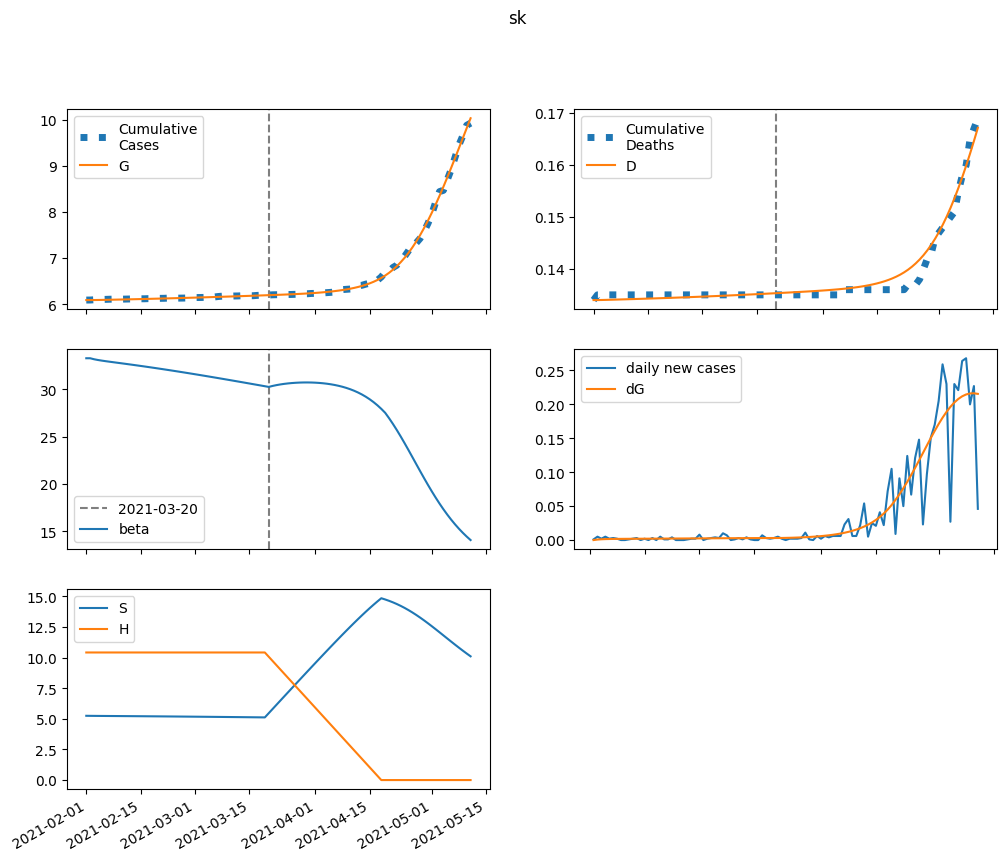

The file beside this chart, header and first rows:
series, 2021-02-01, 2021-02-02, 2021-02-03, 2021-02-04, 2021-02-05, 2021-02-06, 2021-02-07, 2021-02-08, 2021-02-09, 2021-02-10, 2021-02-11, 2021-02-12, 2021-02-13, 2021-02-14, 2021-02-15, 2021-02-16, 2021-02-17, 2021-02-18, 2021-02-19, 2021-02-20, 2021-02-21, 2021-02-22, 2021-02-23
S, 5250, 5246, 5243, 5240, 5238, 5236, 5234, 5231, 5229, 5227, 5225, 5222, 5220, 5218, 5215, 5213, 5210, 5208, 5205, 5202, 5200, 5197, 5194
E, 0.0, 4.171, 6.505, 7.85, 8.662, 9.187, 9.558, 9.846, 10.09, 10.31, 10.51, 10.72, 10.91, 11.11, 11.3, 11.5, 11.69, 11.89, 12.08, 12.27, 12.47, 12.66, 12.85
I, 13.12, 9.949, 8.296, 7.462, 7.072, 6.923, 6.904, 6.956, 7.048, 7.161, 7.286, 7.418, 7.555, 7.694, 7.834, 7.976, 8.118, 8.262, 8.405, 8.549, 8.692, 8.836, 8.98
A, 1.458, 1.166, 1.016, 0.9432, 0.9116, 0.9025, 0.9058, 0.9158, 0.9296, 0.9455, 0.9626, 0.9804, 0.9987, 1.017, 1.036, 1.055, 1.074, 1.093, 1.112, 1.131, 1.151, 1.17, 1.189
IH, 0.0, 1.032, 1.519, 1.736, 1.824, 1.857, 1.869, 1.875, 1.884, 1.898, 1.916, 1.939, 1.966, 1.996, 2.028, 2.062, 2.098, 2.134, 2.172, 2.209, 2.248, 2.286, 2.325
IN, 2.138, 4.141, 5.501, 6.506, 7.313, 8.004, 8.628, 9.21, 9.763, 10.3, 10.82, 11.32, 11.82, 12.3, 12.78, 13.25, 13.72, 14.18, 14.63, 15.08, 15.52, 15.96, 16.4
D, 134.0, 134.0, 134, 134, 134.1, 134.1, 134.1, 134.1, 134.1, 134.2, 134.2, 134.2, 134.2, 134.3, 134.3, 134.3, 134.3, 134.4, 134.4, 134.4, 134.4, 134.5, 134.5
R, 0.0, 0.4262, 1.204, 2.172, 3.248, 4.393, 5.589, 6.827, 8.107, 9.426, 10.79, 12.19, 13.63, 15.11, 16.64, 18.21, 19.83, 21.48, 23.18, 24.92, 26.71, 28.53, 30.4
G, 6090, 6090, 6091, 6092, 6093, 6095, 6097, 6098, 6100, 6102, 6104, 6106, 6108, 6110, 6112, 6114, 6116, 6118, 6120, 6122, 6124, 6126, 6129
H, 10423, 10423, 10423, 10423, 10423, 10423, 10423, 10423, 10423, 10423, 10423, 10423, 10423, 10423, 10423, 10423, 10423, 10423, 10423, 10423, 10423, 10423, 10423
beta, 33.28, 33.28, 33.17, 33.09, 33.03, 32.97, 32.91, 32.86, 32.8, 32.75, 32.69, 32.64, 32.58, 32.52, 32.47, 32.41, 32.35, 32.29, 32.23, 32.17, 32.11, 32.05, 31.98
